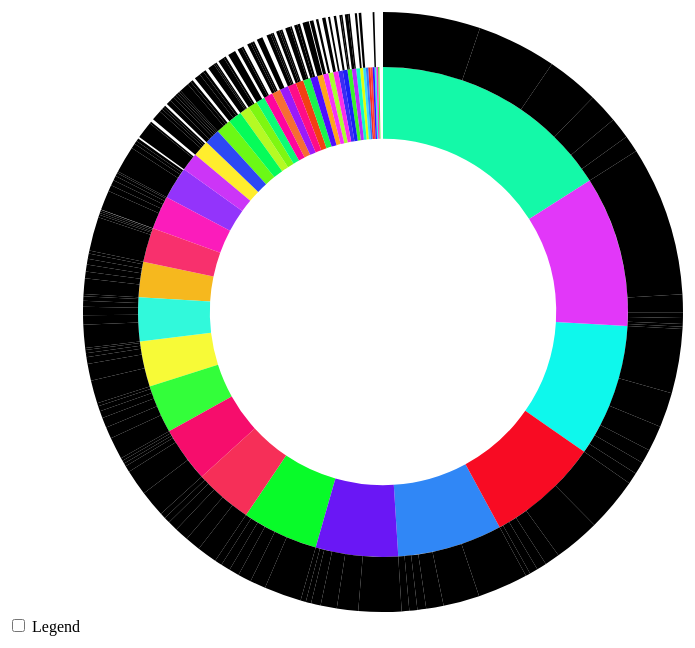
D3 v3 page, settled after 480 driven frames (8 s of simulated time); the page loaded 1 data file(s).


      // Hack to make this example display correctly in an iframe on bl.ocks.org
      d3.select(self.frameElement).style("height", "700px");
  
// ── sequences.js
// Dimensions of sunburst.
var width = 750;
var height = 600;
var radius = Math.min(width, height) / 2;

// Breadcrumb dimensions: width, height, spacing, width of tip/tail.
var b = {
  w: 75, h: 30, s: 3, t: 10
};

// Mapping of step names to colors.
var colors; 
var json;

// Total size of all segments; we set this later, after loading the data.
var totalSize = 0; 

var vis = d3.select("#chart").append("svg:svg")
    .attr("width", width)
    .attr("height", height)
    .append("svg:g")
    .attr("id", "container")
    .attr("transform", "translate(" + width / 2 + "," + height / 2 + ")");

var partition = d3.layout.partition()
    .size([2 * Math.PI, radius * radius])
    .value(function(d) { return d.size; });

var arc = d3.svg.arc()
    .startAngle(function(d) { return d.x; })
    .endAngle(function(d) { return d.x + d.dx; })
    .innerRadius(function(d) { return Math.sqrt(d.y); })
    .outerRadius(function(d) { return Math.sqrt(d.y + d.dy); });

// Use d3.text and d3.csv.parseRows so that we do not need to have a header
// row, and can receive the csv as an array of arrays.
d3.text("test.csv", function(text) {
  var csv = d3.csv.parseRows(text);
  json = buildHierarchy(csv);
  console.log(json);
  colors = generateColors(json);
  createVisualization(json);
});

function generateColors(json){
  for(var i = 0; i< json.children.length; i++){
    console.log(json.children[i].value);
  }
  var nColors = json.children.length;
  var colors = {}; 
  var offset = 360.0 / nColors;
  for(var i = 0; i < nColors; i++) {
    hue = i*offset / 360.0;
    saturation = (90 + Math.random() * 10) / 100.0;
    lightness = (50 + Math.random() * 10) / 100.0;

    [r, g, b] = hslToRgb(hue, saturation, lightness);
    colors[json.children[i].name] = rgbToHex(r, g, b);
  }
  return colors;
}

function componentToHex(c) {
    var hex = c.toString(16);
    return hex.length == 1 ? "0" + hex : hex;
}

function rgbToHex(r, g, b) {
    return "#" + componentToHex(r) + componentToHex(g) + componentToHex(b);
}


function hslToRgb(h, s, l){
    var r, g, b;

    if(s == 0){
        r = g = b = l; // achromatic
    }else{
        var hue2rgb = function hue2rgb(p, q, t){
            if(t < 0) t += 1;
            if(t > 1) t -= 1;
            if(t < 1/6) return p + (q - p) * 6 * t;
            if(t < 1/2) return q;
            if(t < 2/3) return p + (q - p) * (2/3 - t) * 6;
            return p;
        }

        var q = l < 0.5 ? l * (1 + s) : l + s - l * s;
        var p = 2 * l - q;
        r = hue2rgb(p, q, h + 1/3);
        g = hue2rgb(p, q, h);
        b = hue2rgb(p, q, h - 1/3);
    }

    return [Math.round(r * 255), Math.round(g * 255), Math.round(b * 255)];
}

// Main function to draw and set up the visualization, once we have the data.
function createVisualization(json) {

  // Basic setup of page elements.
  initializeBreadcrumbTrail();
  drawLegend();
  d3.select("#togglelegend").on("click", toggleLegend);

  // Bounding circle underneath the sunburst, to make it easier to detect
  // when the mouse leaves the parent g.
  vis.append("svg:circle")
      .attr("r", radius)
      .style("opacity", 0);

  // For efficiency, filter nodes to keep only those large enough to see.
  var nodes = partition.nodes(json)
      .filter(function(d) {
      return (d.dx > 0.005); // 0.005 radians = 0.29 degrees
      });

  var path = vis.data([json]).selectAll("path")
      .data(nodes)
      .enter().append("svg:path")
      .attr("display", function(d) { return d.depth ? null : "none"; })
      .attr("d", arc)
      .attr("fill-rule", "evenodd")
      .style("fill", function(d) { return colors[d.name]; })
      .style("opacity", 1)
      .on("mouseover", mouseover);

  // Add the mouseleave handler to the bounding circle.
  d3.select("#container").on("mouseleave", mouseleave);

  // Get total size of the tree = value of root node from partition.
  totalSize = path.node().__data__.value;
 };

// Fade all but the current sequence, and show it in the breadcrumb trail.
function mouseover(d) {

  var percentage = (100 * d.value / totalSize).toPrecision(3);
  var percentageString = percentage + "%";
  if (percentage < 0.1) {
    percentageString = "< 0.1%";
  }

  d3.select("#percentage")
      .text(percentageString);

  d3.select("#explanation")
      .style("visibility", "");

  var sequenceArray = getAncestors(d);
  updateBreadcrumbs(sequenceArray, percentageString);

  // Fade all the segments.
  d3.selectAll("path")
      .style("opacity", 0.3);

  // Then highlight only those that are an ancestor of the current segment.
  vis.selectAll("path")
      .filter(function(node) {
                return (sequenceArray.indexOf(node) >= 0);
              })
      .style("opacity", 1);
}

// Restore everything to full opacity when moving off the visualization.
function mouseleave(d) {

  // Hide the breadcrumb trail
  d3.select("#trail")
      .style("visibility", "hidden");

  // Deactivate all segments during transition.
  d3.selectAll("path").on("mouseover", null);

  // Transition each segment to full opacity and then reactivate it.
  d3.selectAll("path")
      .transition()
      .duration(1000)
      .style("opacity", 1)
      .each("end", function() {
              d3.select(this).on("mouseover", mouseover);
            });

  d3.select("#explanation")
      .style("visibility", "hidden");
}

// Given a node in a partition layout, return an array of all of its ancestor
// nodes, highest first, but excluding the root.
function getAncestors(node) {
  var path = [];
  var current = node;
  while (current.parent) {
    path.unshift(current);
    current = current.parent;
  }
  return path;
}

function initializeBreadcrumbTrail() {
  // Add the svg area.
  var trail = d3.select("#sequence").append("svg:svg")
      .attr("width", width)
      .attr("height", 50)
      .attr("id", "trail");
  // Add the label at the end, for the percentage.
  trail.append("svg:text")
    .attr("id", "endlabel")
    .style("fill", "#000");
}

// Generate a string that describes the points of a breadcrumb polygon.
function breadcrumbPoints(d, i) {
  var points = [];
  points.push("0,0");
  points.push(b.w + ",0");
  points.push(b.w + b.t + "," + (b.h / 2));
  points.push(b.w + "," + b.h);
  points.push("0," + b.h);
  if (i > 0) { // Leftmost breadcrumb; don't include 6th vertex.
    points.push(b.t + "," + (b.h / 2));
  }
  return points.join(" ");
}

// Update the breadcrumb trail to show the current sequence and percentage.
function updateBreadcrumbs(nodeArray, percentageString) {

  // Data join; key function combines name and depth (= position in sequence).
  var g = d3.select("#trail")
      .selectAll("g")
      .data(nodeArray, function(d) { return d.name + d.depth; });

  // Add breadcrumb and label for entering nodes.
  var entering = g.enter().append("svg:g");

  entering.append("svg:polygon")
      .attr("points", breadcrumbPoints)
      .style("fill", function(d) { return colors[d.name]; });

  entering.append("svg:text")
      .attr("x", (b.w + b.t) / 2)
      .attr("y", b.h / 2)
      .attr("dy", "0.35em")
      .attr("text-anchor", "middle")
      .text(function(d) { return d.name; });

  // Set position for entering and updating nodes.
  g.attr("transform", function(d, i) {
    return "translate(" + i * (b.w + b.s) + ", 0)";
  });

  // Remove exiting nodes.
  g.exit().remove();

  // Now move and update the percentage at the end.
  d3.select("#trail").select("#endlabel")
      .attr("x", (nodeArray.length + 0.5) * (b.w + b.s))
      .attr("y", b.h / 2)
      .attr("dy", "0.35em")
      .attr("text-anchor", "middle")
      .text(percentageString);

  // Make the breadcrumb trail visible, if it's hidden.
  d3.select("#trail")
      .style("visibility", "");

}

function drawLegend() {

  // Dimensions of legend item: width, height, spacing, radius of rounded rect.
  var li = {
    w: 75, h: 30, s: 3, r: 3
  };

  var legend = d3.select("#legend").append("svg:svg")
      .attr("width", li.w)
      .attr("height", d3.keys(colors).length * (li.h + li.s));

  var g = legend.selectAll("g")
      .data(d3.entries(colors))
      .enter().append("svg:g")
      .attr("transform", function(d, i) {
              return "translate(0," + i * (li.h + li.s) + ")";
           });

  g.append("svg:rect")
      .attr("rx", li.r)
      .attr("ry", li.r)
      .attr("width", li.w)
      .attr("height", li.h)
      .style("fill", function(d) { return d.value; });

  g.append("svg:text")
      .attr("x", li.w / 2)
      .attr("y", li.h / 2)
      .attr("dy", "0.35em")
      .attr("text-anchor", "middle")
      .text(function(d) { return d.key; });
}

function toggleLegend() {
  var legend = d3.select("#legend");
  if (legend.style("visibility") == "hidden") {
    legend.style("visibility", "");
  } else {
    legend.style("visibility", "hidden");
  }
}

// Take a 2-column CSV and transform it into a hierarchical structure suitable
// for a partition layout. The first column is a sequence of step names, from
// root to leaf, separated by hyphens. The second column is a count of how 
// often that sequence occurred.
function buildHierarchy(csv) {
  var root = {"name": "root", "children": []};
  for (var i = 0; i < csv.length; i++) {
    var sequence = csv[i][0];
    var size = +csv[i][1];
    if (isNaN(size)) { // e.g. if this is a header row
      continue;
    }
    var parts = sequence.split("-");
    var currentNode = root;
    for (var j = 0; j < parts.length; j++) {
      var children = currentNode["children"];
      var nodeName = parts[j];
      var childNode;
      if (j + 1 < parts.length) {
   // Not yet at the end of the sequence; move down the tree.
 	var foundChild = false;
 	for (var k = 0; k < children.length; k++) {
 	  if (children[k]["name"] == nodeName) {
 	    childNode = children[k];
 	    foundChild = true;
 	    break;
 	  }
 	}
  // If we don't already have a child node for this branch, create it.
 	if (!foundChild) {
 	  childNode = {"name": nodeName, "children": []};
 	  children.push(childNode);
 	}
 	currentNode = childNode;
      } else {
 	// Reached the end of the sequence; create a leaf node.
 	childNode = {"name": nodeName, "size": size};
 	children.push(childNode);
      }
    }
  }
  return root;
};

### data: test.csv
Albania-1_to_14, 40700
Albania-15_to_29, 170300
Albania-30_to_34, 91800
Albania-35_to_39, 46700
Albania-40_to_48, 508500
Albania-49, 181100
Armenia-1_to_14, 71500
Armenia-15_to_29, 202200
Armenia-30_to_34, 63000
Armenia-35_to_39, 48500
Armenia-40_to_48, 479700
Armenia-49, 143000
Austria-1_to_14, 326200
Austria-15_to_29, 626200
Austria-30_to_34, 388400
Austria-35_to_39, 656300
Austria-40_to_48, 1221000
Austria-49, 417200
Belgium-1_to_14, 148800
Belgium-15_to_29, 718100
Belgium-30_to_34, 475200
Belgium-35_to_39, 1350400
Belgium-40_to_48, 805500
Belgium-49, 527500
Belize-1_to_14, 4500
Belize-15_to_29, 9600
Belize-30_to_34, 6500
Belize-35_to_39, 10400
Belize-40_to_48, 58500
Belize-49, 34000
Bhutan-1_to_14, 2100
Bhutan-15_to_29, 14400
Bhutan-30_to_34, 10400
Bhutan-35_to_39, 36100
Bhutan-40_to_48, 102000
Bhutan-49, 179000
Bulgaria-1_to_14, 9700
Bulgaria-15_to_29, 132800
Bulgaria-30_to_34, 109800
Bulgaria-35_to_39, 23900
Bulgaria-40_to_48, 2418700
Bulgaria-49, 63300
Canada-1_to_14, 1204200
Canada-15_to_29, 2608000
Canada-30_to_34, 2000900
Canada-35_to_39, 2610100
Canada-40_to_48, 5881300
Canada-49, 2154400
Cayman Islands-1_to_14, 300
Cayman Islands-15_to_29, 900
Cayman Islands-30_to_34, 1000
Cayman Islands-35_to_39, 3900
Cayman Islands-40_to_48, 25700
Cayman Islands-49, 7200
Chile-1_to_14, 541000
Chile-15_to_29, 941400
Chile-30_to_34, 385100
Chile-35_to_39, 758800
Chile-40_to_48, 3922600
Chile-49, 1209800
Colombia-1_to_14, 1450000
... 316 more rows